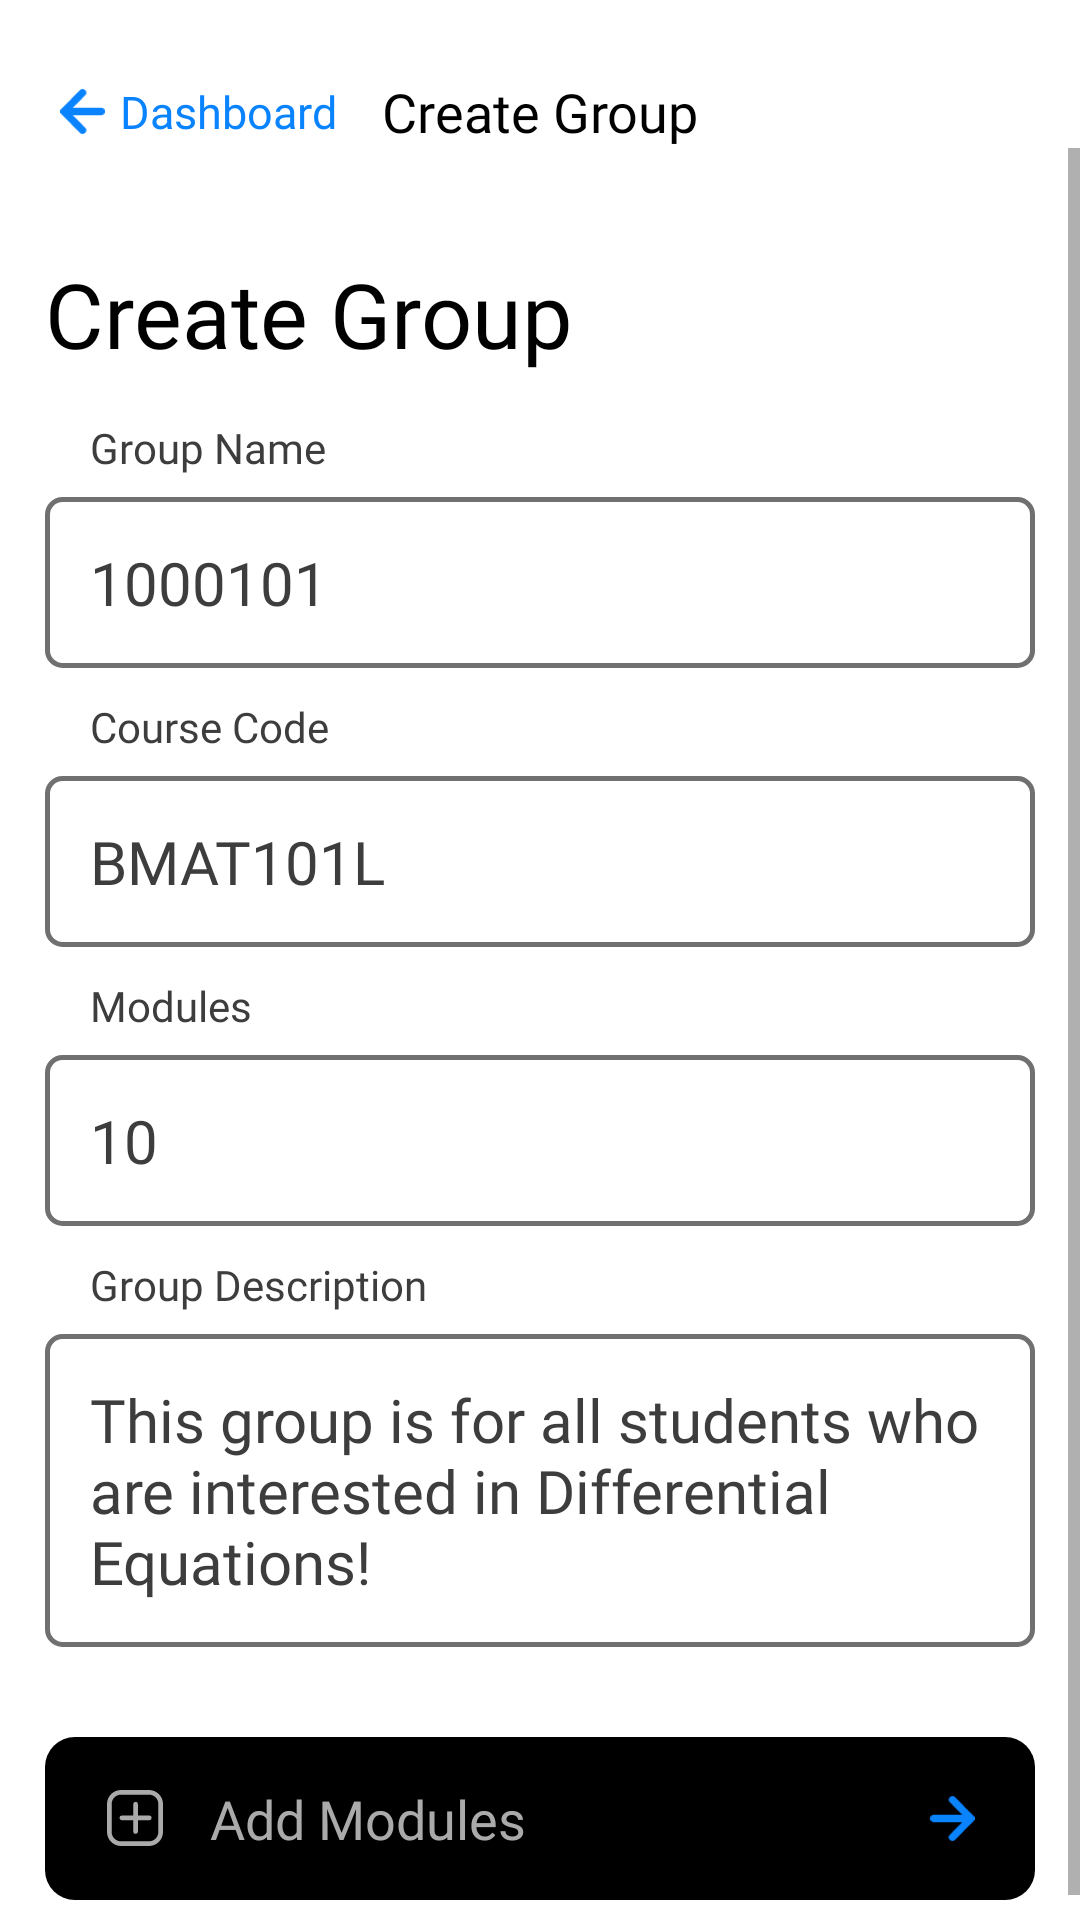

Here is an Android app screen rendered from its layout file. Give the layout XML and the strings, colors and styles it references.
<!-- AndroidManifest.xml: application theme Theme.StudyBuddy -->
<!-- res/layout/activity_make_group.xml -->
<?xml version="1.0" encoding="utf-8"?>
<RelativeLayout xmlns:android="http://schemas.android.com/apk/res/android"
    xmlns:app="http://schemas.android.com/apk/res-auto"
    xmlns:tools="http://schemas.android.com/tools"
    android:layout_width="match_parent"
    android:layout_height="match_parent"
    tools:context=".activities.MakeGroup"
    android:background="@color/background"
    android:id="@+id/parentRelative">

    <RelativeLayout
        android:layout_marginTop="25sp"
        android:id="@+id/detailsLayout"
        android:layout_width="match_parent"
        android:layout_height="wrap_content"
        android:orientation="horizontal"
        android:layout_alignParentTop="true">

        <LinearLayout
            android:id="@+id/back_button"
            android:layout_width="wrap_content"
            android:layout_height="wrap_content"
            android:orientation="horizontal"
            android:layout_centerVertical="true"
            android:gravity="center"
            android:onClick="back"
            tools:ignore="UsingOnClickInXml">
            <ImageView
                android:layout_width="@dimen/back_button_w"
                android:layout_height="@dimen/back_button_h"
                android:contentDescription="@string/back_button"
                android:src="@drawable/ic_arrow_left"
                android:layout_marginStart="20sp" />
            <TextView
                android:layout_width="wrap_content"
                android:layout_height="wrap_content"
                android:textSize="15sp"
                android:layout_marginStart="5sp"
                android:text="@string/dashboard"
                android:fontFamily="@font/ibmplexsanssemibold"
                android:textColor="@color/accent_secondary"/>
        </LinearLayout>

        <TextView
            style="@style/page_heading"
            android:layout_width="wrap_content"
            android:layout_height="wrap_content"
            android:layout_centerInParent="true"
            android:text="Create Group" />
    </RelativeLayout>

    <ScrollView
        android:layout_width="match_parent"
        android:layout_height="wrap_content"
        android:layout_below="@id/detailsLayout">
        <LinearLayout
            android:layout_width="match_parent"
            android:layout_height="wrap_content"
            android:orientation="vertical">

            <LinearLayout
                android:id="@+id/name_text"
                android:layout_width="match_parent"
                android:layout_height="wrap_content"
                android:layout_marginTop="20sp"
                android:orientation="vertical"
                android:paddingTop="15sp"
                android:paddingStart="15sp"
                android:paddingEnd="15sp">

                <TextView
                    android:id="@+id/name"
                    android:layout_width="wrap_content"
                    android:layout_height="wrap_content"
                    style="@style/text_heading_2"
                    android:text="Create Group"/>

            </LinearLayout>
            <LinearLayout
                android:id="@+id/form"
                android:layout_width="match_parent"
                android:layout_height="wrap_content"
                android:orientation="vertical"
                android:padding="15sp">


                
                <TextView
                    android:layout_width="wrap_content"
                    android:layout_height="wrap_content"
                    android:layout_marginStart="15sp"
                    android:layout_marginBottom="7sp"
                    android:fontFamily="@font/ibmplexsanssemibold"
                    android:text="Group Name"
                    android:textColor="@color/textSecondary" />

                <EditText
                    android:id="@+id/grpName"
                    android:layout_width="match_parent"
                    android:layout_height="wrap_content"
                    android:background="@drawable/edit_text_background"
                    android:hint="@string/sample_group_name"
                    android:inputType="text"
                    style="@style/editText"/>

                <TextView
                    android:layout_width="wrap_content"
                    android:layout_height="wrap_content"
                    android:layout_marginStart="15sp"
                    android:layout_marginTop="10sp"
                    android:layout_marginBottom="7sp"
                    android:fontFamily="@font/ibmplexsanssemibold"
                    android:text="Course Code"
                    android:textColor="@color/textSecondary" />

                <EditText
                    android:id="@+id/courseCode"
                    android:layout_width="match_parent"
                    android:layout_height="wrap_content"
                    android:autofillHints="name"
                    android:hint="@string/sample_subject_name"
                    android:inputType="textPersonName"
                    style="@style/editText"/>



                <TextView
                    android:layout_width="wrap_content"
                    android:layout_height="wrap_content"
                    android:layout_marginStart="15sp"
                    android:layout_marginTop="10sp"
                    android:layout_marginBottom="7sp"
                    android:fontFamily="@font/ibmplexsanssemibold"
                    android:text="@string/module"
                    android:textColor="@color/textSecondary" />

                <EditText
                    android:id="@+id/modules"
                    android:layout_width="match_parent"
                    android:layout_height="wrap_content"
                    android:hint="@string/_10"
                    android:inputType="number"
                    style="@style/editText" />

                <TextView
                    android:layout_width="wrap_content"
                    android:layout_height="wrap_content"
                    android:layout_marginStart="15sp"
                    android:layout_marginTop="10sp"
                    android:layout_marginBottom="7sp"
                    android:fontFamily="@font/ibmplexsanssemibold"
                    android:text="Group Description"
                    android:textColor="@color/textSecondary" />

                <EditText
                    android:id="@+id/bio"
                    android:layout_width="match_parent"
                    android:layout_height="wrap_content"
                    android:hint="This group is for all students who are interested in Differential Equations!"
                    android:inputType="textMultiLine"
                    style="@style/editText" />
            </LinearLayout>

            <RelativeLayout
                android:id="@+id/members"
                android:layout_width="match_parent"
                android:layout_height="wrap_content"
                android:layout_margin="15sp"
                android:background="@drawable/button_background"
                android:clickable="true"
                android:foreground="?attr/selectableItemBackground"
                android:onClick="getModules"
                android:orientation="horizontal"
                android:paddingStart="20sp"
                android:paddingTop="15sp"
                android:paddingEnd="20sp"
                android:paddingBottom="15sp">

                <LinearLayout
                    android:layout_width="wrap_content"
                    android:layout_height="wrap_content"
                    android:layout_alignParentStart="true"
                    android:layout_gravity="end"
                    android:gravity="center"
                    android:orientation="horizontal">

                    <ImageView
                        android:layout_width="20sp"
                        android:layout_height="20sp"
                        android:contentDescription="@string/back_button"
                        android:src="@drawable/ic_addnew"
                        android:gravity="center_vertical"/>

                    <TextView
                        style="@style/group_button"
                        android:layout_width="wrap_content"
                        android:layout_height="wrap_content"
                        android:layout_marginStart="15sp"
                        android:text="Add Modules"
                        android:textColor="@color/textTertiary" />
                </LinearLayout>


                <ImageView
                    android:layout_width="@dimen/back_button_w"
                    android:layout_height="@dimen/back_button_h"
                    android:layout_marginStart="5sp"
                    android:contentDescription="@string/back_button"
                    android:src="@drawable/ic_arrow_right"
                    android:layout_alignParentEnd="true"
                    android:layout_centerVertical="true"/>

            </RelativeLayout>
        </LinearLayout>
    </ScrollView>


</RelativeLayout>
<!-- resources referenced by this layout -->
<resources>
  <color name="accent_secondary">#0983FE</color>
  <color name="background">#ffff</color>
  <color name="textSecondary">#3D3D3D</color>
  <color name="textTertiary">#AAAAAA</color>
  <dimen name="back_button_h">15sp</dimen>
  <dimen name="back_button_w">15sp</dimen>
  <!-- drawable button_background (drawable-v24) -->
  <?xml version="1.0" encoding="utf-8"?>
  <shape xmlns:android="http://schemas.android.com/apk/res/android" android:shape="rectangle">
      <solid android:color="@color/primary"/>
      <corners android:radius="@dimen/dashboard_button_corner_radius"/>
  </shape>
  <!-- drawable ic_arrow_left (drawable) -->
  <vector xmlns:android="http://schemas.android.com/apk/res/android"
      android:width="49.469dp"
      android:height="50dp"
      android:viewportWidth="49.469"
      android:viewportHeight="50">
    <path
        android:pathData="M45.347,20.833L14.016,20.833l13.6,-13.75a4.058,4.058 0,0 0,0 -5.833,3.956 3.956,0 0,0 -5.771,0L1.237,22.083a4.058,4.058 0,0 0,0 5.833h0L21.849,48.75a3.956,3.956 0,0 0,5.771 0,4.058 4.058,0 0,0 0,-5.833l-13.6,-13.75L45.347,29.167A3.916,3.916 0,0 0,49.469 25,4.154 4.154,0 0,0 45.347,20.833Z"
        android:fillColor="@color/accent_secondary"/>
  </vector>
  <!-- drawable ic_arrow_right (drawable) -->
  <vector xmlns:android="http://schemas.android.com/apk/res/android"
      android:width="17.8dp"
      android:height="18dp"
      android:viewportWidth="49.469"
      android:viewportHeight="50">
    <path
        android:pathData="M4.122,20.833L35.453,20.833l-13.6,-13.75a4.058,4.058 0,0 1,0 -5.833,3.956 3.956,0 0,1 5.771,0L48.233,22.083a4.058,4.058 0,0 1,0 5.833h0L27.62,48.75a3.956,3.956 0,0 1,-5.771 0,4.058 4.058,0 0,1 0,-5.833l13.6,-13.75L4.122,29.167A3.916,3.916 0,0 1,0 25,4.154 4.154,0 0,1 4.122,20.833Z"
        android:fillColor="@color/accent_secondary"/>
  </vector>
  <string name="_10">10</string>
  <string name="back_button">Back</string>
  <string name="dashboard">Dashboard</string>
  <string name="module">Modules</string>
  <string name="sample_group_name">1000101</string>
  <string name="sample_subject_name">BMAT101L</string>
  <style name="editText" parent="Widget.AppCompat.EditText">
          <item name="android:textColor">@color/textPrimary</item>
          <item name="android:textColorHint">@color/textSecondary</item>
          <item name="android:textSize">20sp</item>
          <item name="android:padding">@dimen/edit_text_padding</item>
          <item name="android:background">@drawable/edit_text_background</item>
          <item name="fontFamily">@font/ibmplexsansregular</item>
      </style>
  <style name="group_button">
          <item name="fontFamily">@font/ibmplexsansmedium</item>
          <item name="android:textColor">@color/textPrimary</item>
          <item name="android:textSize">18sp</item>
      </style>
  <style name="page_heading">
          <item name="fontFamily">@font/ibmplexsanssemibold</item>
          <item name="android:textColor">@color/textPrimary</item>
          <item name="android:textSize">18sp</item>
      </style>
  <style name="text_heading_2">
          <item name="fontFamily">@font/ibmplexsanssemibold</item>
          <item name="android:textColor">@color/textPrimary</item>
          <item name="android:textSize">30sp</item>
  
      </style>
  <color name="primary">#000000</color>
  <dimen name="dashboard_button_corner_radius">10dp</dimen>
  <color name="editTextColorOnFocus">#ffff</color>
  <dimen name="corner_radius">5dp</dimen>
  <color name="accent_primary">#f60</color>
  <dimen name="stroke_width_on_focus">3dp</dimen>
  <color name="editTextColorNotOnFocus">#ffff</color>
  <color name="Outline">#707070</color>
  <dimen name="stroke_width">1.5dp</dimen>
  <color name="textPrimary">#000000</color>
  <dimen name="edit_text_padding">15sp</dimen>
  <color name="white">#FFFFFFFF</color>
  <color name="black">#FF000000</color>
</resources>
